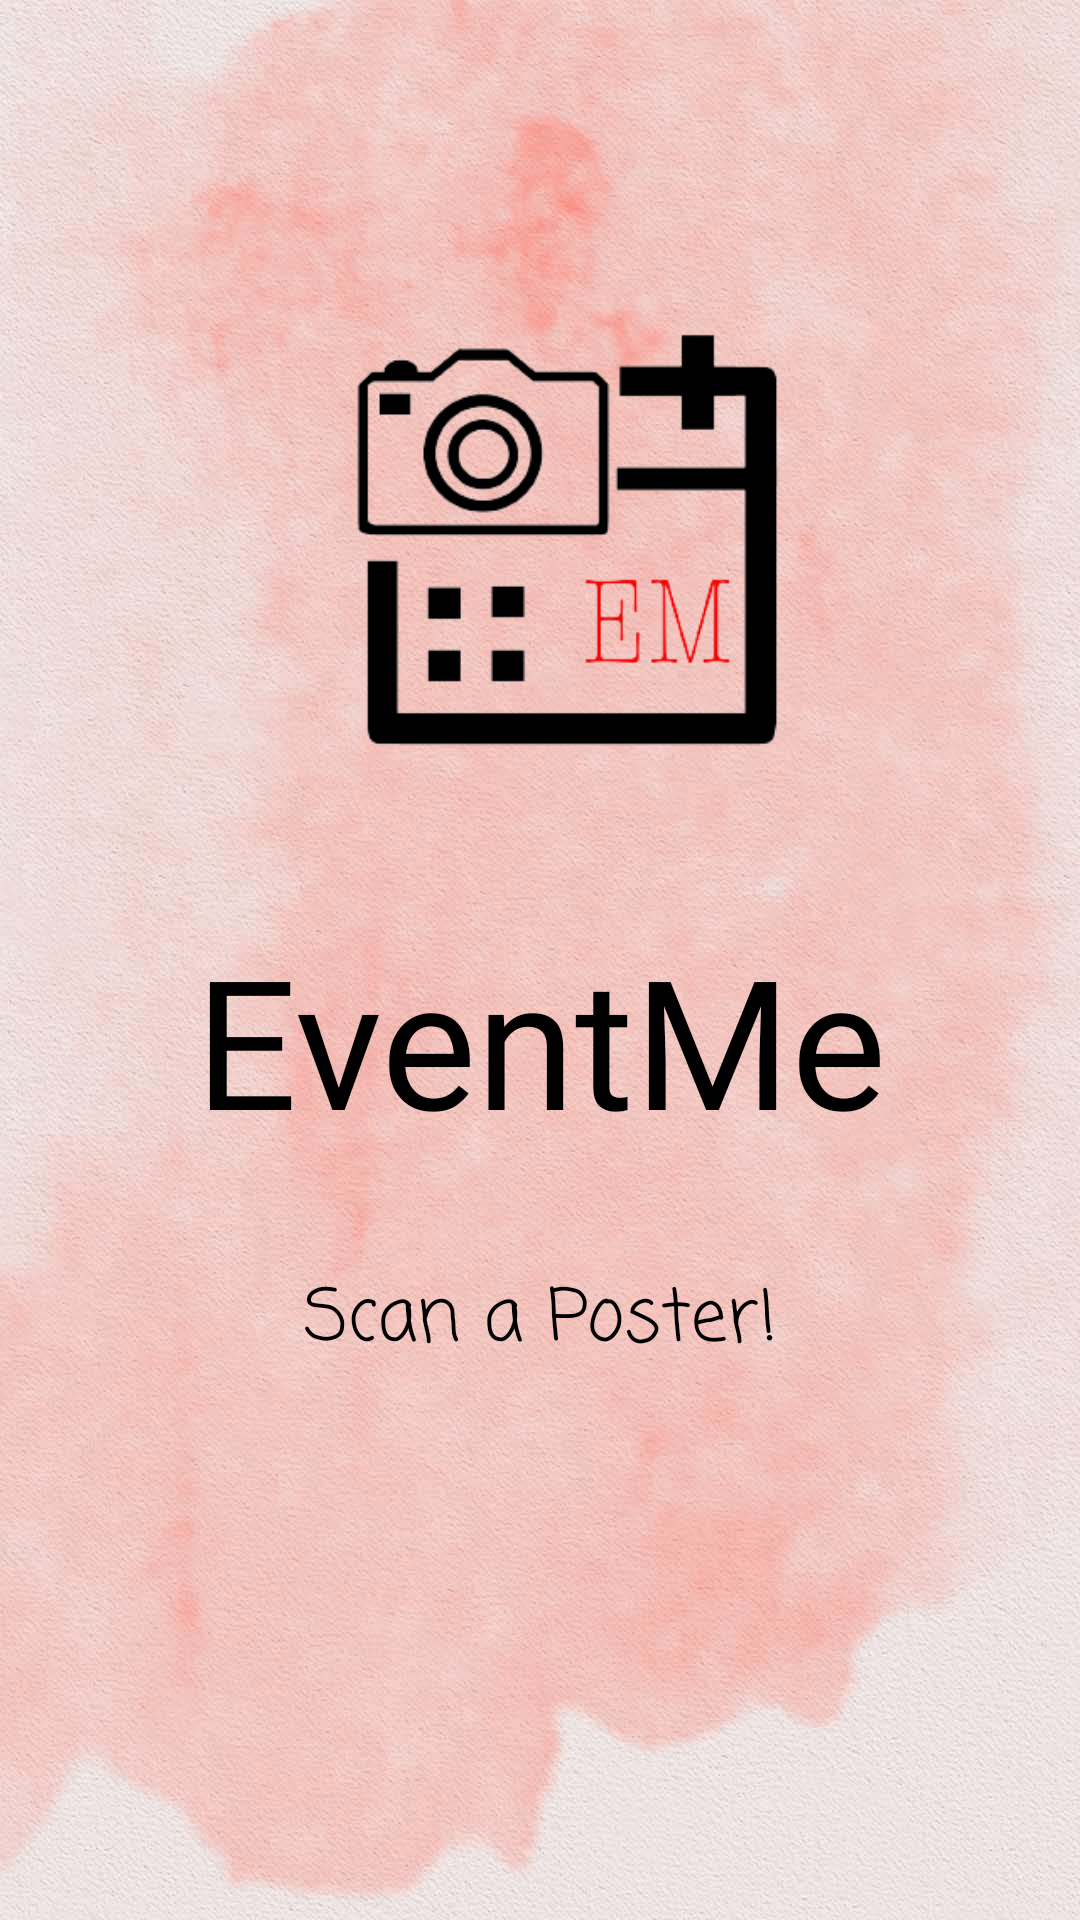

Layout XML and referenced resources for this Android screen:
<!-- AndroidManifest.xml: application theme Theme.EventMe -->
<!-- res/layout/activity_splashscreen.xml -->
<?xml version="1.0" encoding="utf-8"?>
<LinearLayout xmlns:android="http://schemas.android.com/apk/res/android"
    xmlns:app="http://schemas.android.com/apk/res-auto"
    xmlns:tools="http://schemas.android.com/tools"
    android:layout_width="match_parent"
    android:layout_height="match_parent"
    android:background="@drawable/background_picture"
    android:orientation="vertical"
    tools:context=".splashscreen"
    android:weightSum="100">



    <ImageView
        android:id="@+id/splashimage"
        android:layout_width="match_parent"
        android:layout_height="0dp"
        android:layout_weight="50"
        android:paddingTop="20sp"
        android:src="@drawable/logo" />

    <TextView
        android:id="@+id/splashtextone"
        android:layout_width="match_parent"
        android:layout_height="0dp"
        android:layout_weight="15"
        android:fontFamily="@font/bangers"
        android:gravity="center"
        android:text="EventMe"
        android:textColor="#000000"
        android:textSize="60sp" />


    <TextView
        android:id="@+id/splashtexttwo"
        android:layout_width="match_parent"
        android:layout_height="wrap_content"
        android:layout_weight="10"
        android:fontFamily="casual"
        android:gravity="center"
        android:text="Scan a Poster!"
        android:textColor="#000000"
        android:textSize="24sp" />


</LinearLayout>
<!-- resources referenced by this layout -->
<resources>
  <!-- drawable background_picture: jpeg bitmap (drawable, 299785 bytes) -->
  <!-- drawable logo: png bitmap (drawable, 22960 bytes) -->
  <style name="Theme.EventMe" parent="Theme.AppCompat.DayNight.DarkActionBar">
          <item name="android:windowDisablePreview">true</item>
          
          <item name="colorPrimary">@color/purple_500</item>
          <item name="colorPrimaryVariant">@color/purple_700</item>
          <item name="colorOnPrimary">@color/white</item>
          
          <item name="colorSecondary">@color/teal_200</item>
          <item name="colorSecondaryVariant">@color/teal_700</item>
          <item name="colorOnSecondary">@color/black</item>
          
          <item name="android:statusBarColor" tools:targetApi="l">?attr/colorPrimaryVariant</item>
          
      </style>
  <color name="purple_500">#E04D4D</color>
  <color name="purple_700">#E04D4D</color>
  <color name="white">#FFFFFFFF</color>
  <color name="teal_200">#E04D4D</color>
  <color name="teal_700">#E04D4D</color>
  <color name="black">#FF000000</color>
</resources>
